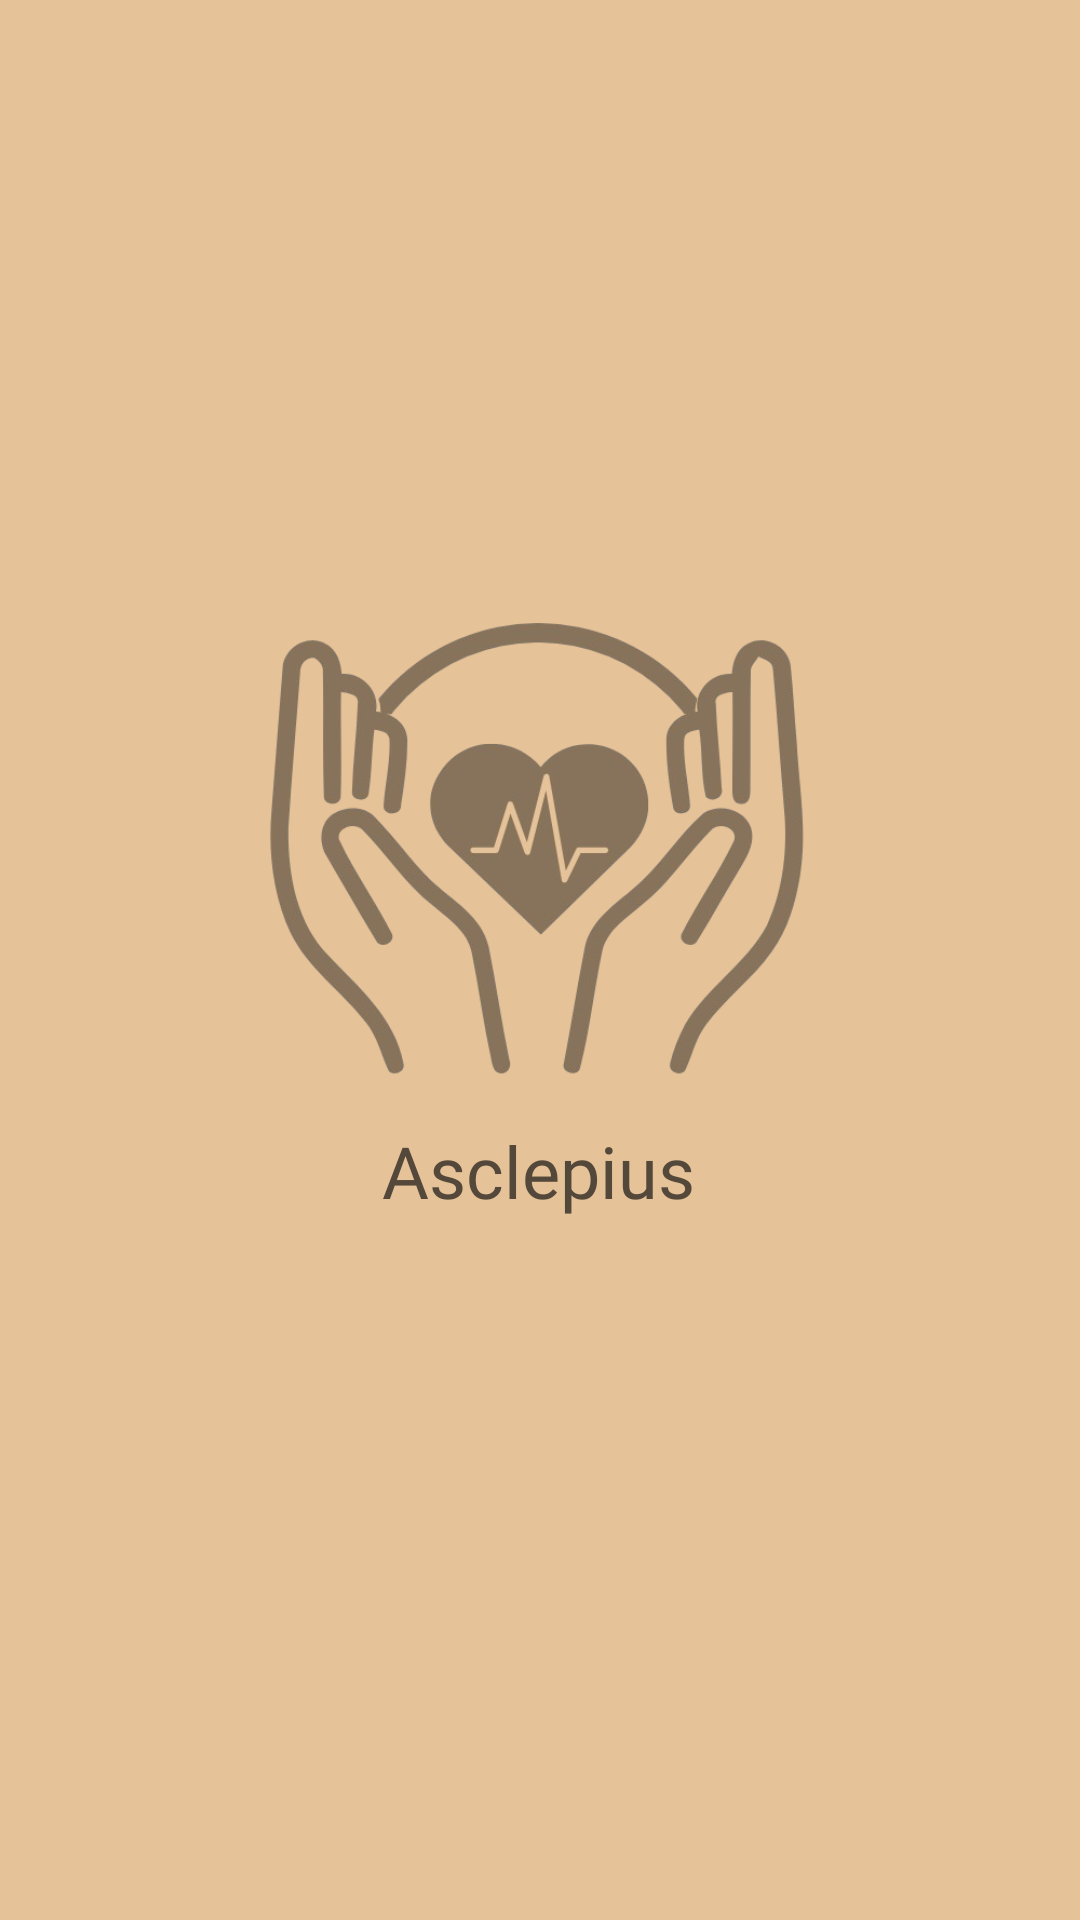

Write the Android layout XML for this screen, with the resource values it uses.
<!-- AndroidManifest.xml: application theme Theme.Asclepius -->
<!-- res/layout/activity_splash_screen.xml -->
<?xml version="1.0" encoding="utf-8"?>
<androidx.constraintlayout.widget.ConstraintLayout xmlns:android="http://schemas.android.com/apk/res/android"
    xmlns:app="http://schemas.android.com/apk/res-auto"
    xmlns:tools="http://schemas.android.com/tools"
    android:id="@+id/main"
    android:layout_width="match_parent"
    android:layout_height="match_parent"
    android:background="@color/colorPrimary"
    tools:context=".view.SplashScreen">

    <ImageView
        android:id="@+id/logo"
        android:layout_width="180dp"
        android:layout_height="180dp"
        android:src="@drawable/logo_asclepius"
        app:layout_constraintBottom_toBottomOf="parent"
        app:layout_constraintEnd_toEndOf="parent"
        app:layout_constraintHorizontal_bias="0.497"
        app:layout_constraintStart_toStartOf="parent"
        app:layout_constraintTop_toTopOf="parent"
        app:layout_constraintVertical_bias="0.422" />

    <TextView
        android:layout_width="wrap_content"
        android:layout_height="wrap_content"
        android:fontFamily="@font/poppins_bold"
        android:text="@string/app_name"
        android:textColor="@color/dark"
        android:textSize="24sp"
        app:layout_constraintEnd_toEndOf="@+id/logo"
        app:layout_constraintStart_toStartOf="@+id/logo"
        app:layout_constraintTop_toBottomOf="@+id/logo" />

</androidx.constraintlayout.widget.ConstraintLayout>
<!-- resources referenced by this layout -->
<resources>
  <color name="colorPrimary">#E5C298</color>
  <color name="dark">#54483a</color>
  <!-- drawable logo_asclepius: png bitmap (drawable, 144658 bytes) -->
  <string name="app_name">Asclepius</string>
  <style name="Theme.Asclepius" parent="Base.Theme.Asclepius" />
  <style name="Base.Theme.Asclepius" parent="Theme.Material3.DayNight">
          
           <item name="colorPrimary">@color/colorPrimaryDark</item>
          <item name="colorSecondaryVariant">@color/colorPrimaryDark</item>
          <item name="colorOnSurface">@color/white</item> // onSurface buat color in action bar
      </style>
  <color name="colorPrimaryDark">#87735c</color>
  <color name="white">#FFFFFFFF</color>
</resources>
